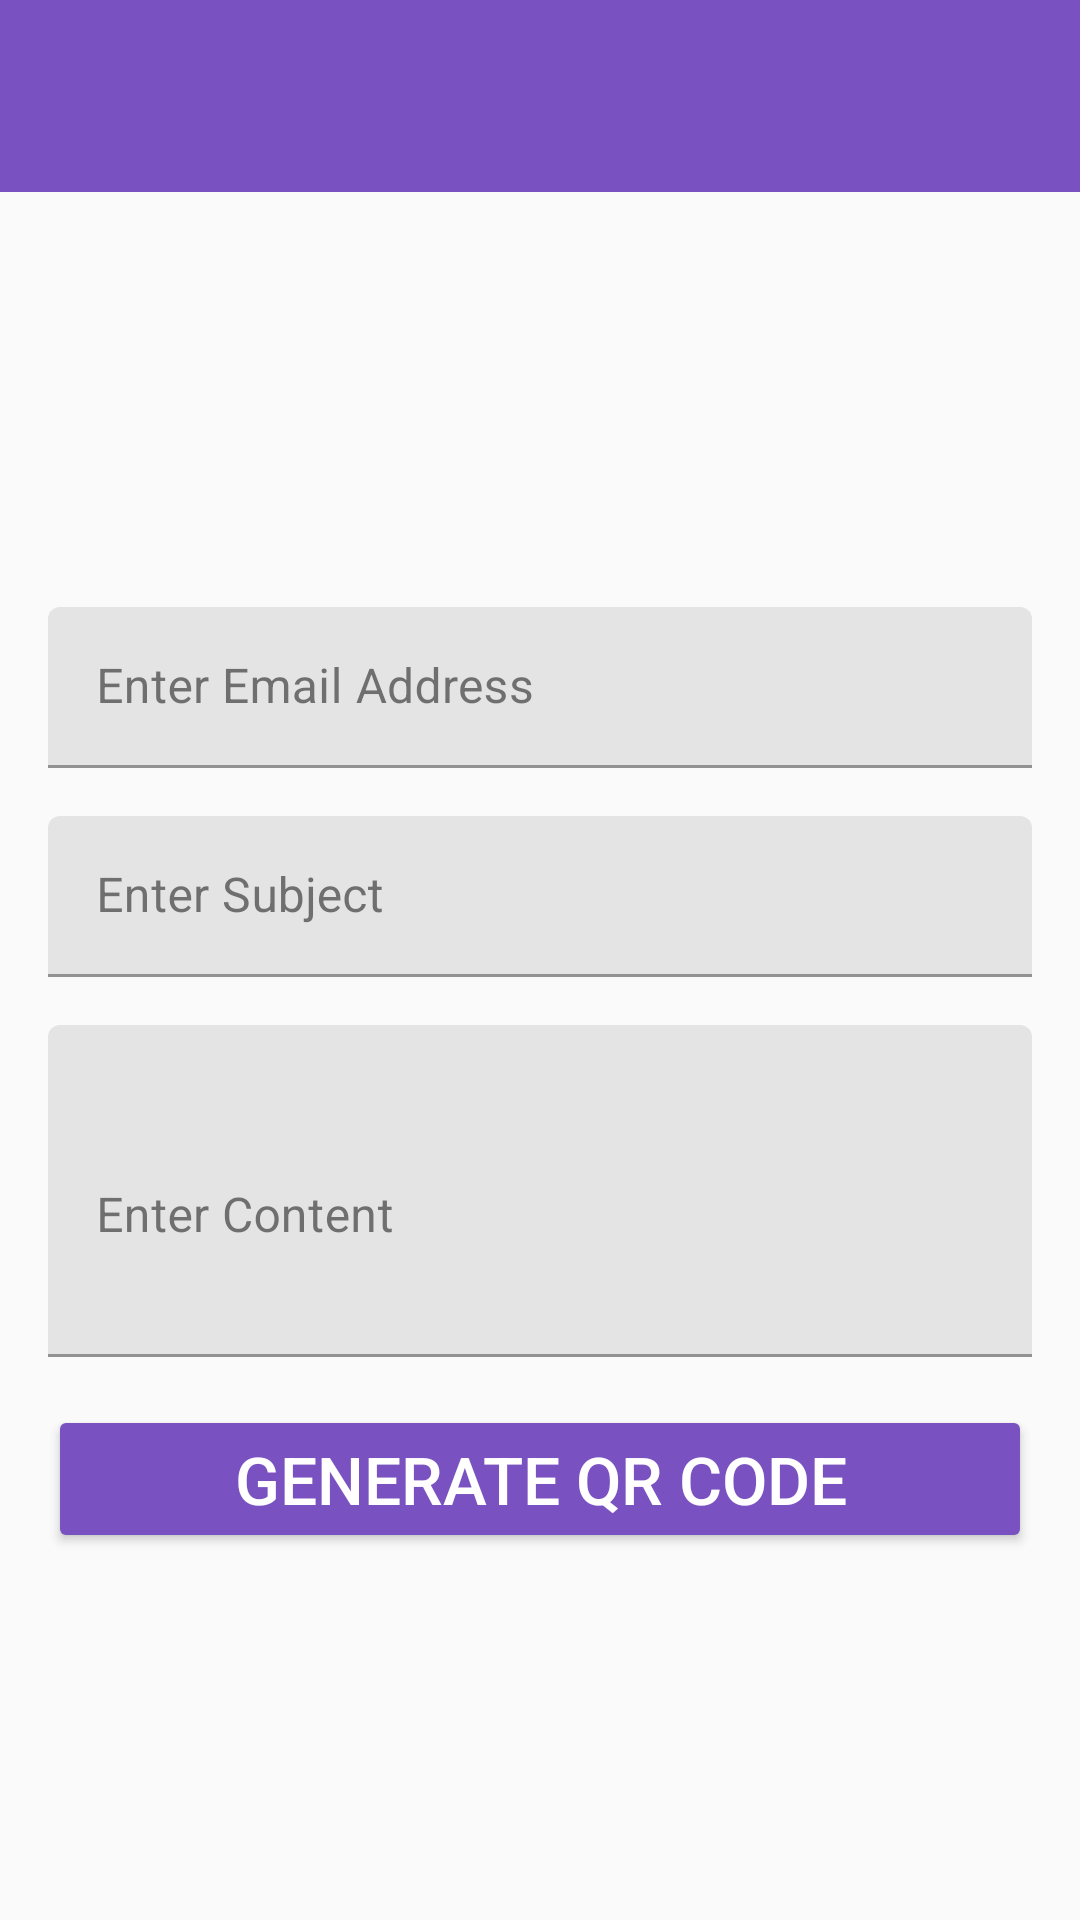

This screen was rendered from an Android layout file. Write that file and the resources it references.
<!-- AndroidManifest.xml: application theme Theme.QRShare -->
<!-- res/layout/activity_email.xml -->
<?xml version="1.0" encoding="utf-8"?>
<RelativeLayout xmlns:android="http://schemas.android.com/apk/res/android"
    xmlns:app="http://schemas.android.com/apk/res-auto"
    xmlns:tools="http://schemas.android.com/tools"
    android:id="@+id/rlEmailActivity"
    android:layout_width="match_parent"
    android:layout_height="match_parent"
    android:background="@drawable/bg_main"
    tools:context=".activity.EmailActivity">

    <include
        android:id="@+id/toolbar"
        layout="@layout/toolbar" />

    <ScrollView
        android:layout_width="match_parent"
        android:layout_height="match_parent"
        android:layout_below="@id/toolbar">

        <LinearLayout
            android:layout_width="match_parent"
            android:layout_height="wrap_content"
            android:layout_gravity="center"
            android:orientation="vertical"
            android:padding="@dimen/layout_padding">

            <com.google.android.material.textfield.TextInputLayout
                style="@style/Widget.MaterialComponents.TextInputLayout.FilledBox.Dense"
                android:layout_width="match_parent"
                android:layout_height="wrap_content"
                android:layout_marginTop="@dimen/layout_padding">

                <com.google.android.material.textfield.TextInputEditText
                    android:id="@+id/etEmail"
                    android:layout_width="match_parent"
                    android:layout_height="wrap_content"
                    android:hint="Enter Email Address"
                    android:inputType="textEmailAddress"
                    android:textColor="?attr/colorOnBackground"
                    tools:ignore="HardcodedText" />
            </com.google.android.material.textfield.TextInputLayout>

            <com.google.android.material.textfield.TextInputLayout
                style="@style/Widget.MaterialComponents.TextInputLayout.FilledBox.Dense"
                android:layout_width="match_parent"
                android:layout_height="wrap_content"
                android:layout_marginTop="@dimen/layout_padding">

                <com.google.android.material.textfield.TextInputEditText
                    android:id="@+id/etSubject"
                    android:layout_width="match_parent"
                    android:layout_height="wrap_content"
                    android:hint="Enter Subject"
                    android:inputType="text"
                    android:textColor="?attr/colorOnBackground"
                    tools:ignore="HardcodedText" />
            </com.google.android.material.textfield.TextInputLayout>

            <com.google.android.material.textfield.TextInputLayout
                style="@style/Widget.MaterialComponents.TextInputLayout.FilledBox.Dense"
                android:layout_width="match_parent"
                android:layout_height="wrap_content"
                android:layout_marginTop="@dimen/layout_padding">

                <com.google.android.material.textfield.TextInputEditText
                    android:id="@+id/etContent"
                    android:layout_width="match_parent"
                    android:layout_height="wrap_content"
                    android:hint="Enter Content"
                    android:inputType="textMultiLine"
                    android:minLines="4"
                    android:textColor="?attr/colorOnBackground"
                    tools:ignore="HardcodedText" />
            </com.google.android.material.textfield.TextInputLayout>

            <androidx.appcompat.widget.AppCompatButton
                android:id="@+id/btnSubmit"
                android:layout_width="match_parent"
                android:layout_height="wrap_content"
                android:layout_marginTop="@dimen/layout_padding"
                android:backgroundTint="?attr/colorPrimary"
                android:text="GENERATE QR CODE"
                android:textColor="@color/white"
                android:textSize="@dimen/textSizeMedium"
                tools:ignore="HardcodedText" />

        </LinearLayout>
    </ScrollView>
</RelativeLayout>
<!-- res/layout/toolbar.xml (included above) -->
<?xml version="1.0" encoding="utf-8"?>
<androidx.appcompat.widget.Toolbar xmlns:android="http://schemas.android.com/apk/res/android"
    xmlns:app="http://schemas.android.com/apk/res-auto"
    android:id="@+id/toolbar"
    android:layout_width="match_parent"
    android:layout_height="?attr/actionBarSize"
    android:background="?attr/colorPrimary"
    android:textColor="?attr/colorOnPrimary"
    android:theme="@style/ThemeOverlay.AppCompat.ActionBar"
    app:popupTheme="@style/ThemeOverlay.AppCompat"
    app:titleTextColor="?attr/colorOnPrimary" />
<!-- resources referenced by this layout -->
<resources>
  <color name="white">#FFFFFFFF</color>
  <dimen name="layout_padding">16dp</dimen>
  <dimen name="textSizeMedium">22sp</dimen>
  <style name="Theme.QRShare" parent="Base.Theme.QRShare">
          <item name="colorPrimary">@color/primaryColor_light</item>
          <item name="colorPrimaryVariant">@color/primaryVariant_light</item>
          <item name="colorOnPrimary">@color/onPrimaryColor_light</item>
          <item name="colorSecondary">@color/secondaryColor_light</item>
          <item name="colorOnSecondary">@color/onSecondaryColor_light</item>
          <item name="android:colorBackground">@color/backgroundColor_light</item>
          <item name="colorSurface">@color/surfaceColor_light</item>
          <item name="android:textColorPrimary">@color/onBackgroundColor_light</item>
          <item name="colorOnSurface">@color/onSurfaceColor_light</item>  
          <item name="colorError">@color/errorColor_light</item> 
          <item name="colorAccent">@color/accentColor_light</item> 
          <item name="backgroundColor">@color/backgroundColor_light</item>
          <item name="colorTertiary">@color/colorTertiary_light</item>
      </style>
  <style name="Base.Theme.QRShare" parent="Theme.Material3.DayNight.NoActionBar">
          
          
      </style>
  <color name="primaryColor_light">#7951C0</color>
  <color name="primaryVariant_light">#D0CDD8</color>
  <color name="onPrimaryColor_light">#FFFFFF</color>
  <color name="secondaryColor_light">#D0CDD8</color>
  <color name="onSecondaryColor_light">#000000</color>
  <color name="backgroundColor_light">#FAFAFA</color>
  <color name="surfaceColor_light">#FFFFFF</color>
  <color name="onBackgroundColor_light">#212121
      </color>
  <color name="onSurfaceColor_light">#212121</color>
  <color name="errorColor_light">#C62828</color>
  <color name="accentColor_light">#FF4081</color>
  <color name="colorTertiary_light">#e8edf6</color>
</resources>
